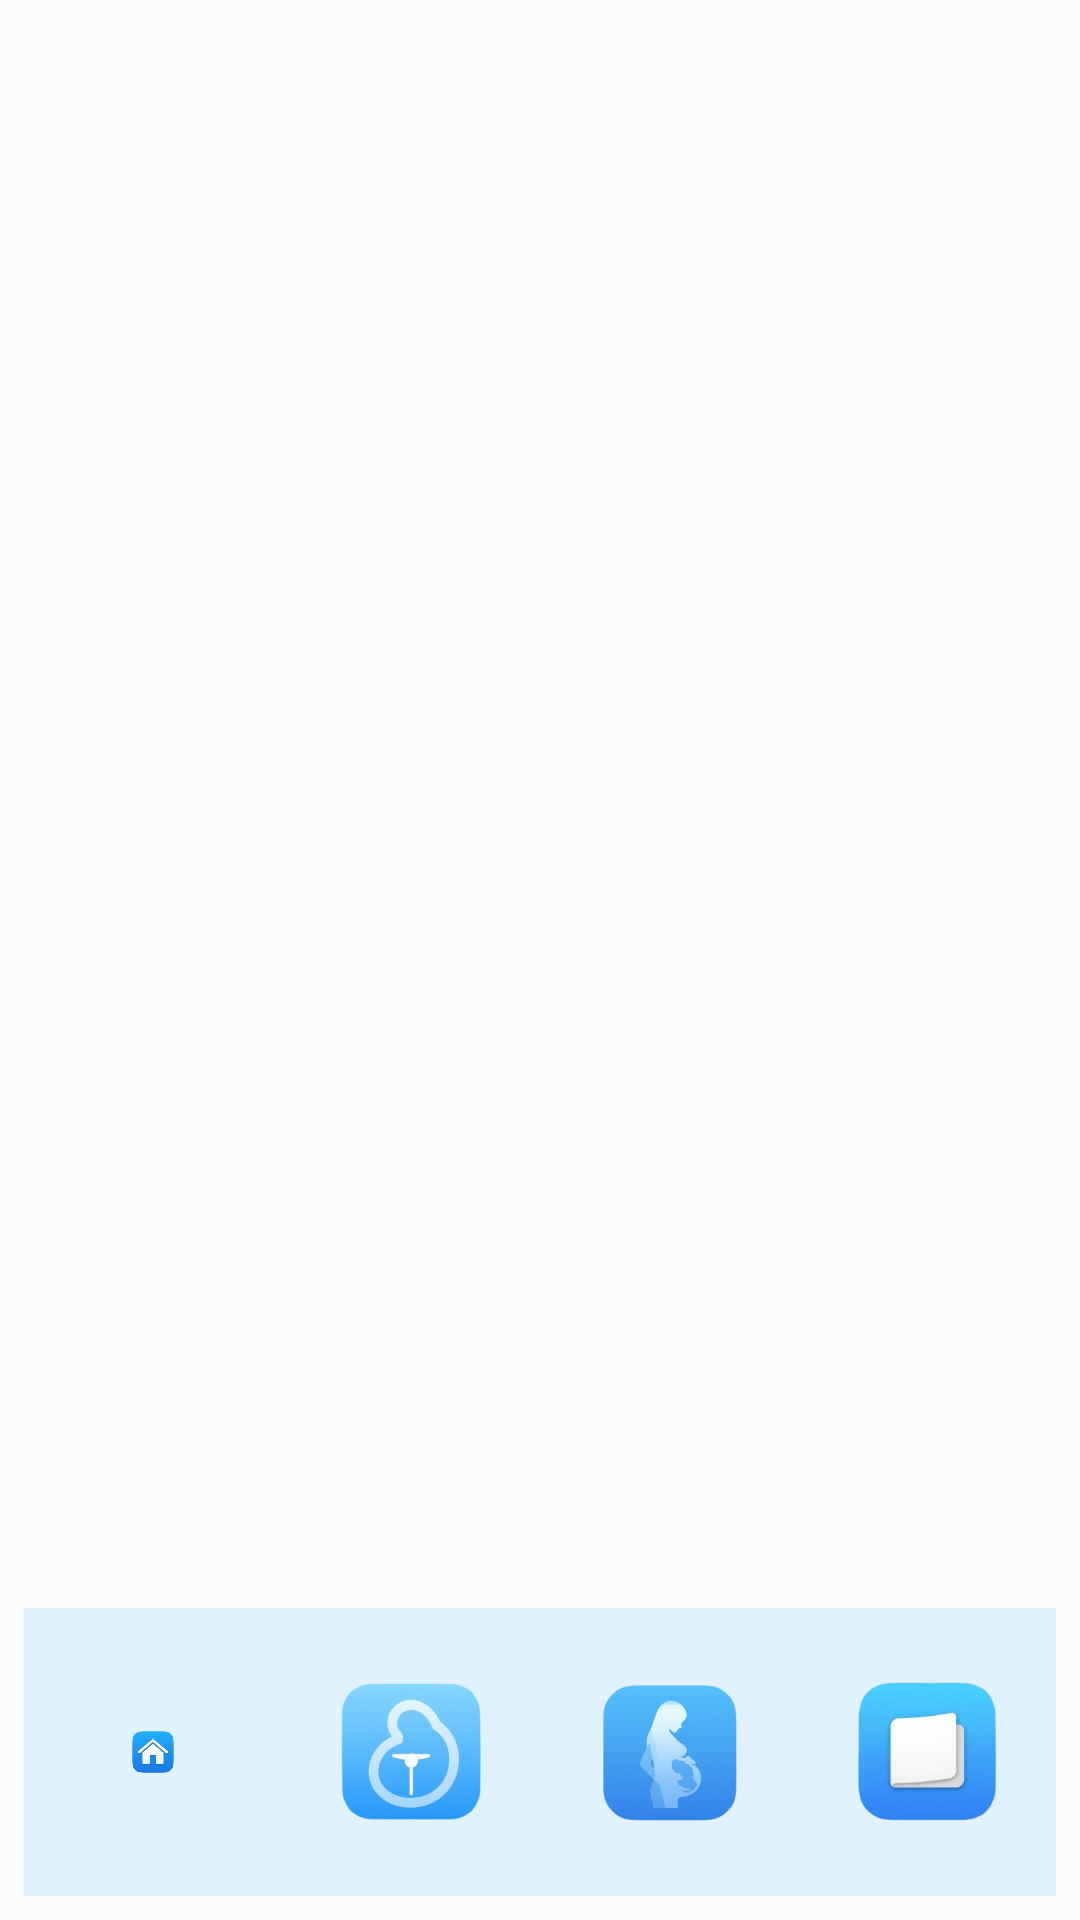

Produce the Android XML layout that renders to this screen, including the resource entries it uses.
<!-- AndroidManifest.xml: application theme Theme.MeroSathi -->
<!-- res/layout/activity_notification.xml -->
<?xml version="1.0" encoding="utf-8"?>
<androidx.constraintlayout.widget.ConstraintLayout xmlns:android="http://schemas.android.com/apk/res/android"
    xmlns:app="http://schemas.android.com/apk/res-auto"
    xmlns:tools="http://schemas.android.com/tools"
    android:layout_width="match_parent"
    android:layout_height="match_parent"
    android:padding="8dp"
    android:background="@color/off_white"
    tools:context=".NotificationActivity">

    <LinearLayout
        android:id="@+id/clTopSection"
        android:layout_width="match_parent"
        android:layout_height="wrap_content"
        android:orientation="horizontal"
        android:gravity="center_vertical"
        app:layout_constraintEnd_toEndOf="parent"
        app:layout_constraintStart_toStartOf="parent"
        app:layout_constraintTop_toTopOf="parent">

        <ImageView
            android:id="@+id/ivProfileIcon"
            android:layout_width="36dp"
            android:layout_height="36dp"
            android:contentDescription="Profile Icon"
            android:src="@drawable/female_icon" />

        <View
            android:layout_width="0dp"
            android:layout_height="1dp"
            android:layout_weight="1" />

        <ImageView
            android:id="@+id/ivNotification"
            android:layout_width="36dp"
            android:layout_height="36dp"
            android:contentDescription="Calendar Icon"
            android:padding="4dp"
            android:src="@drawable/notification_icon"/>

    </LinearLayout>

    <androidx.recyclerview.widget.RecyclerView
        android:layout_marginTop="8dp"
        android:id="@+id/rvNotification"
        android:layout_width="match_parent"
        android:layout_height="wrap_content"
        app:layout_constraintEnd_toEndOf="parent"
        app:layout_constraintStart_toStartOf="parent"
        app:layout_constraintTop_toBottomOf="@+id/clTopSection" />

    <LinearLayout
        android:orientation="horizontal"
        android:id="@+id/llBottomNav"
        android:layout_width="match_parent"
        android:layout_height="96dp"
        android:gravity="center"
        android:background="@color/light_blue"
        android:weightSum="4"
        app:layout_constraintBottom_toBottomOf="parent"
        app:layout_constraintEnd_toEndOf="parent"
        app:layout_constraintStart_toStartOf="parent">

        <LinearLayout
            android:id="@+id/llHome"
            android:orientation="vertical"
            android:layout_gravity="center"
            android:gravity="center"
            android:layout_weight="1"
            android:layout_width="wrap_content"
            android:layout_height="match_parent">
            <ImageView
                android:src="@drawable/home_icon"
                android:padding="8dp"
                android:layout_width="64dp"
                android:layout_height="64dp" />
            <TextView
                android:visibility="gone"
                android:textColor="@color/text_gray"
                android:text="Home"
                android:layout_width="wrap_content"
                android:layout_height="wrap_content"/>
        </LinearLayout>

        <LinearLayout
            android:id="@+id/llBabyGrowth"
            android:orientation="vertical"
            android:layout_gravity="center"
            android:gravity="center"
            android:layout_weight="1"
            android:layout_width="wrap_content"
            android:layout_height="match_parent">
            <ImageView
                android:src="@drawable/baby_growth"
                android:padding="8dp"
                android:layout_width="64dp"
                android:layout_height="64dp" />
            <TextView
                android:visibility="gone"
                android:id="@+id/tvBabyGrowth"
                android:textColor="@color/text_gray"
                android:text="Baby Growth"
                android:layout_width="wrap_content"
                android:layout_height="wrap_content"/>
        </LinearLayout>

        <LinearLayout
            android:id="@+id/llBodyChange"
            android:orientation="vertical"
            android:layout_gravity="center"
            android:gravity="center"
            android:layout_weight="1"
            android:layout_width="wrap_content"
            android:layout_height="match_parent">
            <ImageView
                android:src="@drawable/body_change"
                android:padding="8dp"
                android:layout_width="64dp"
                android:layout_height="64dp" />
            <TextView
                android:visibility="gone"
                android:text="Body Change"
                android:textColor="@color/text_gray"
                android:layout_width="wrap_content"
                android:layout_height="wrap_content"/>
        </LinearLayout>

        <LinearLayout
            android:id="@+id/llArticle"
            android:orientation="vertical"
            android:layout_gravity="center"
            android:gravity="center"
            android:layout_weight="1"
            android:layout_width="wrap_content"
            android:layout_height="match_parent">
            <ImageView
                android:src="@drawable/article_icon"
                android:padding="8dp"
                android:layout_width="64dp"
                android:layout_height="64dp" />
            <TextView
                android:visibility="gone"
                android:text="Articles"
                android:textColor="@color/text_gray"
                android:layout_width="wrap_content"
                android:layout_height="wrap_content"/>
        </LinearLayout>
    </LinearLayout>
</androidx.constraintlayout.widget.ConstraintLayout>
<!-- resources referenced by this layout -->
<resources>
  <color name="light_blue">#FFE0F2FE</color>
  <color name="off_white">#FFF9FAFB</color>
  <color name="text_gray">#FF010101</color>
  <!-- drawable article_icon: jpg bitmap (drawable, 27731 bytes) -->
  <!-- drawable baby_growth: jpg bitmap (drawable, 48735 bytes) -->
  <!-- drawable body_change: jpg bitmap (drawable, 43725 bytes) -->
  <!-- drawable home_icon: jpg bitmap (drawable, 40294 bytes) -->
  <style name="Theme.MeroSathi" parent="Base.Theme.MeroSathi" />
  <style name="Base.Theme.MeroSathi" parent="Theme.Material3.DayNight.NoActionBar">
          
          
          <item name="android:statusBarColor">@color/status_bar_color</item>
      </style>
  <color name="status_bar_color">#FF3B82F6</color>
</resources>
